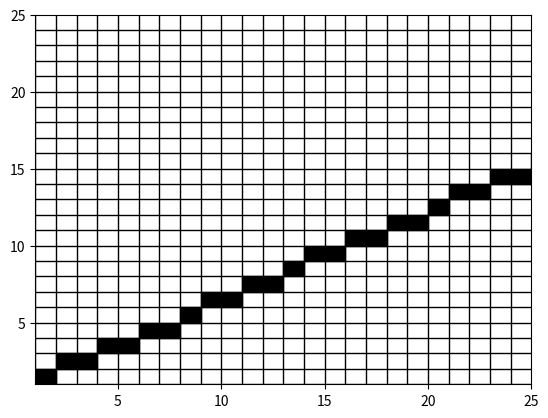

Here is the Python script that generated this plot:
import numpy as np
import matplotlib.pyplot as plt
import matplotlib.patches as patch


def add_net(max, min):
    for x in range(min, max):
        plt.gca().add_patch(patch.Rectangle((x, min), 0.0000000001, max, color='#000000', fill=True))
    for y in range(min, max):
        plt.gca().add_patch(patch.Rectangle((min, y), max, 0.0000000001, color='#000000', fill=True))


def bresenham_line(x0, y0, x1, y1):
    x_points = np.empty(0)
    y_points = np.empty(0)

    steep = abs(x1 - x0) > abs(y1 - y0)
    if steep:
        y0, x0 = x0, y0
        y1, x1 = x1, y1

    if y0 > y1:
        y0, y1 = y1, y0
        x0, x1 = x1, x0

    if x0 < x1:
        ystep = 1
    else:
        ystep = -1

    deltax = y1 - y0
    deltay = abs(x1 - x0)
    error = -deltax / 2
    y = x0

    for x in range(y0, y1 + 1):
        if steep:
            x_points = np.append(x_points, x)
            y_points = np.append(y_points, y)
        else:
            x_points = np.append(x_points, y)
            y_points = np.append(y_points, x)

        error = error + deltay
        if error > 0:
            y = y + ystep
            error = error - deltax
    return x_points, y_points


if __name__ == '__main__':

    # x0,y0,x1,y1
    coord = np.array([1, 1, 25, 15])

    if coord.size != 4:
        raise Exception("Illegal size of input data")
    if coord.min() == coord.max():
        raise Exception("You can do it yourself (c) Brezenhem")

    (x_pts, y_pts) = bresenham_line(x0=coord[0], y0=coord[1], x1=coord[2], y1=coord[3])

    add_net(min=coord.min(), max=coord.max())

    for x, y in zip(x_pts, y_pts):
        plt.gca().add_patch(patch.Rectangle((x, y), 1.0, 1.0, color='#000000', fill=True))

    plt.xlim(coord.min(), coord.max())
    plt.ylim(coord.min(), coord.max())

    plt.show()
